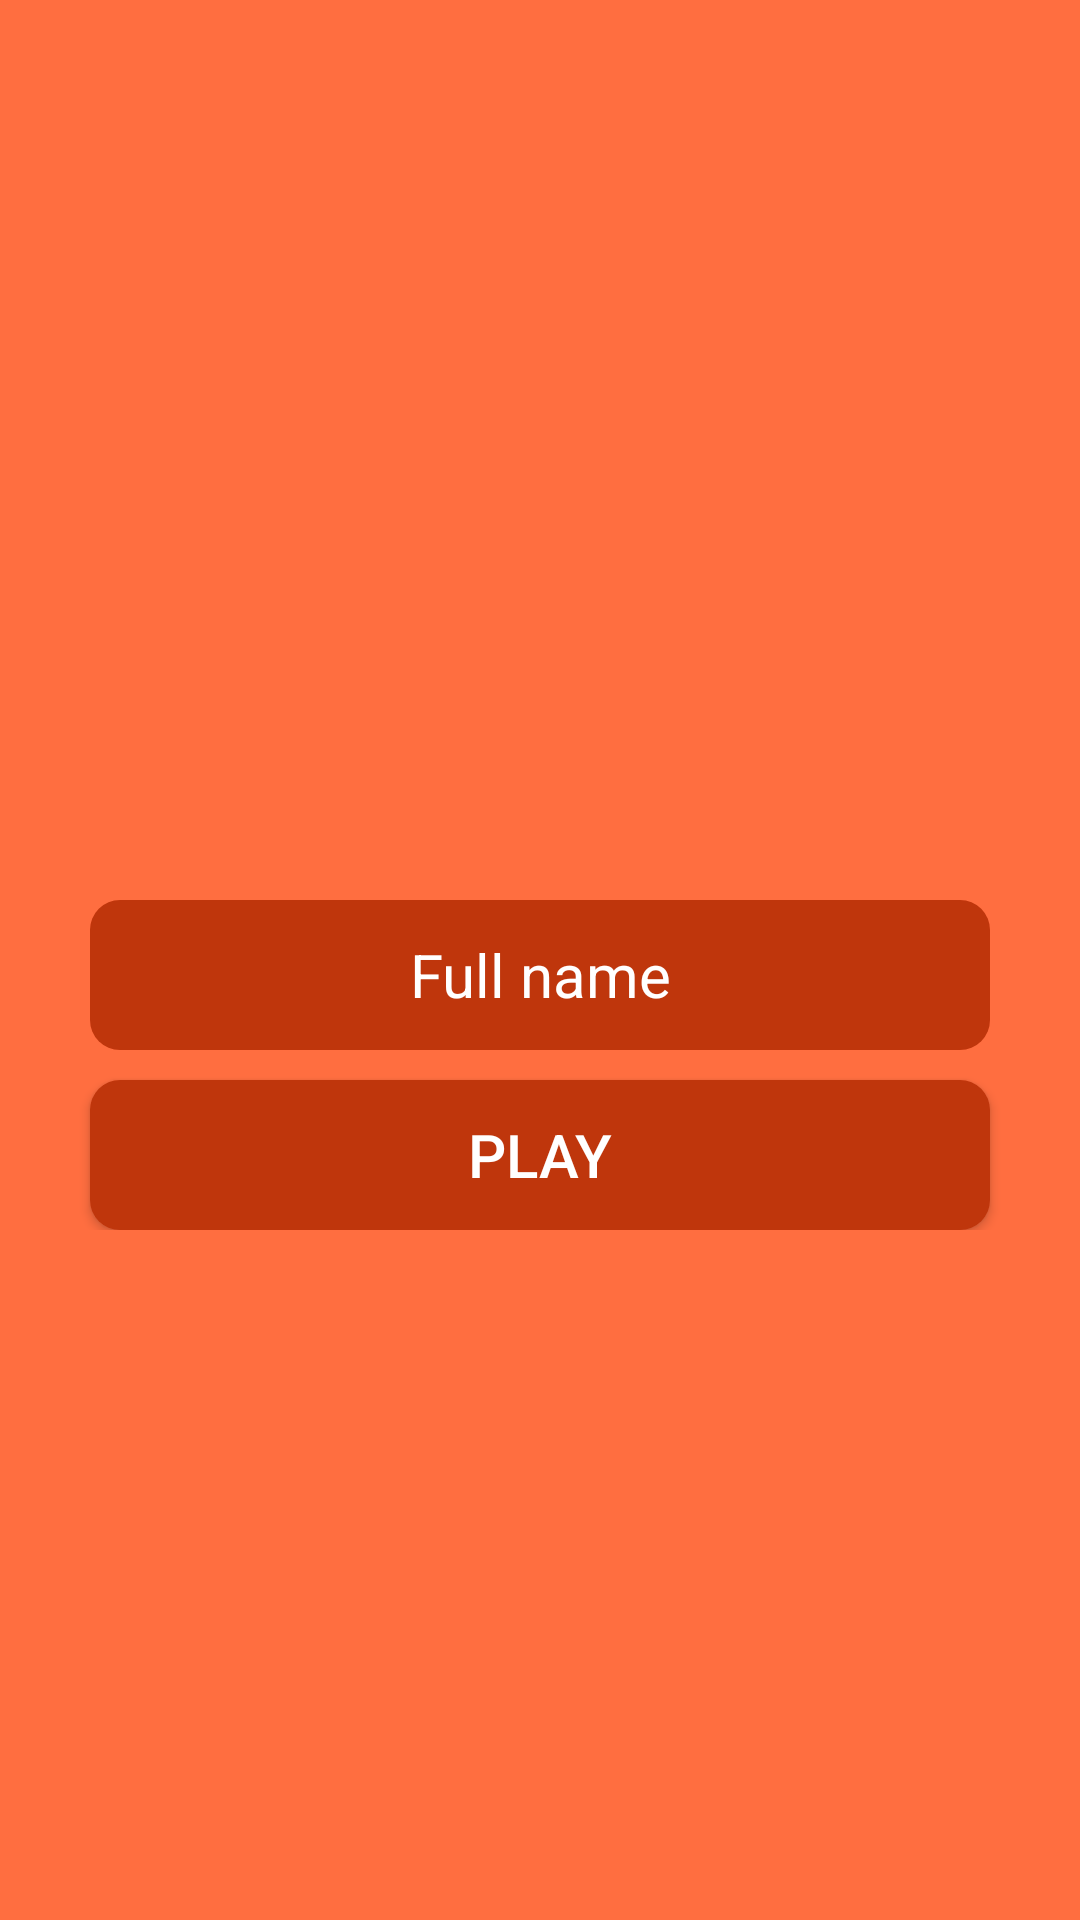

This screen was rendered from an Android layout file. Write that file and the resources it references.
<!-- AndroidManifest.xml: application theme Theme.Miner -->
<!-- res/layout/activity_index.xml -->
<?xml version="1.0" encoding="utf-8"?>
<androidx.appcompat.widget.LinearLayoutCompat xmlns:android="http://schemas.android.com/apk/res/android"
    xmlns:app="http://schemas.android.com/apk/res-auto"
    xmlns:tools="http://schemas.android.com/tools"
    android:layout_width="match_parent"
    android:layout_height="match_parent"
    tools:context=".Index"
    android:orientation="vertical"
    android:background="@color/deeporange">

    <androidx.appcompat.widget.LinearLayoutCompat
        android:layout_width="match_parent"
        android:layout_height="wrap_content"
        android:orientation="vertical"
        android:gravity="center"
        android:layout_marginTop="300dp">

        <androidx.appcompat.widget.AppCompatEditText
            android:id="@+id/name"
            android:layout_width="300dp"
            android:layout_height="50dp"
            android:textSize="20dp"
            android:textColor="@color/white"
            android:textColorHint="@color/white"
            android:hint="@string/full_name"
            android:gravity="center"
            android:background="@drawable/rounded_textview"/>

        <androidx.appcompat.widget.AppCompatButton
            android:id="@+id/play"
            android:layout_width="300dp"
            android:layout_height="50dp"
            android:textColor="@color/white"
            android:textSize="20dp"
            android:text="@string/play"
            android:background="@drawable/rounded_textview"
            android:layout_marginTop="10dp"/>

    </androidx.appcompat.widget.LinearLayoutCompat>

</androidx.appcompat.widget.LinearLayoutCompat>
<!-- resources referenced by this layout -->
<resources>
  <color name="deeporange">#FF6E40</color>
  <color name="white">#FFFFFFFF</color>
  <!-- drawable rounded_textview (drawable) -->
  <?xml version="1.0" encoding="utf-8"?>
  <shape xmlns:android="http://schemas.android.com/apk/res/android"
      android:shape="rectangle">
      <solid android:color="@color/deeporange900" />
      <corners android:topRightRadius="10dp"
          android:bottomRightRadius="10dp"
          android:bottomLeftRadius="10dp"
          android:topLeftRadius="10dp"/>
  </shape>
  <string name="full_name">Full name</string>
  <string name="play">PLAY</string>
  <style name="Theme.Miner" parent="Theme.MaterialComponents.DayNight.NoActionBar">
          
          <item name="colorPrimary">@color/purple_500</item>
          <item name="colorPrimaryVariant">@color/purple_700</item>
          <item name="colorOnPrimary">@color/white</item>
          
          <item name="colorSecondary">@color/teal_200</item>
          <item name="colorSecondaryVariant">@color/teal_700</item>
          <item name="colorOnSecondary">@color/black</item>
          
          <item name="android:statusBarColor" tools:targetApi="l">?attr/colorPrimaryVariant</item>
          
      </style>
  <color name="deeporange900">#BF360C</color>
  <color name="purple_500">#FF6200EE</color>
  <color name="purple_700">#FF3700B3</color>
  <color name="teal_200">#FF03DAC5</color>
  <color name="teal_700">#FF018786</color>
  <color name="black">#FF000000</color>
</resources>
